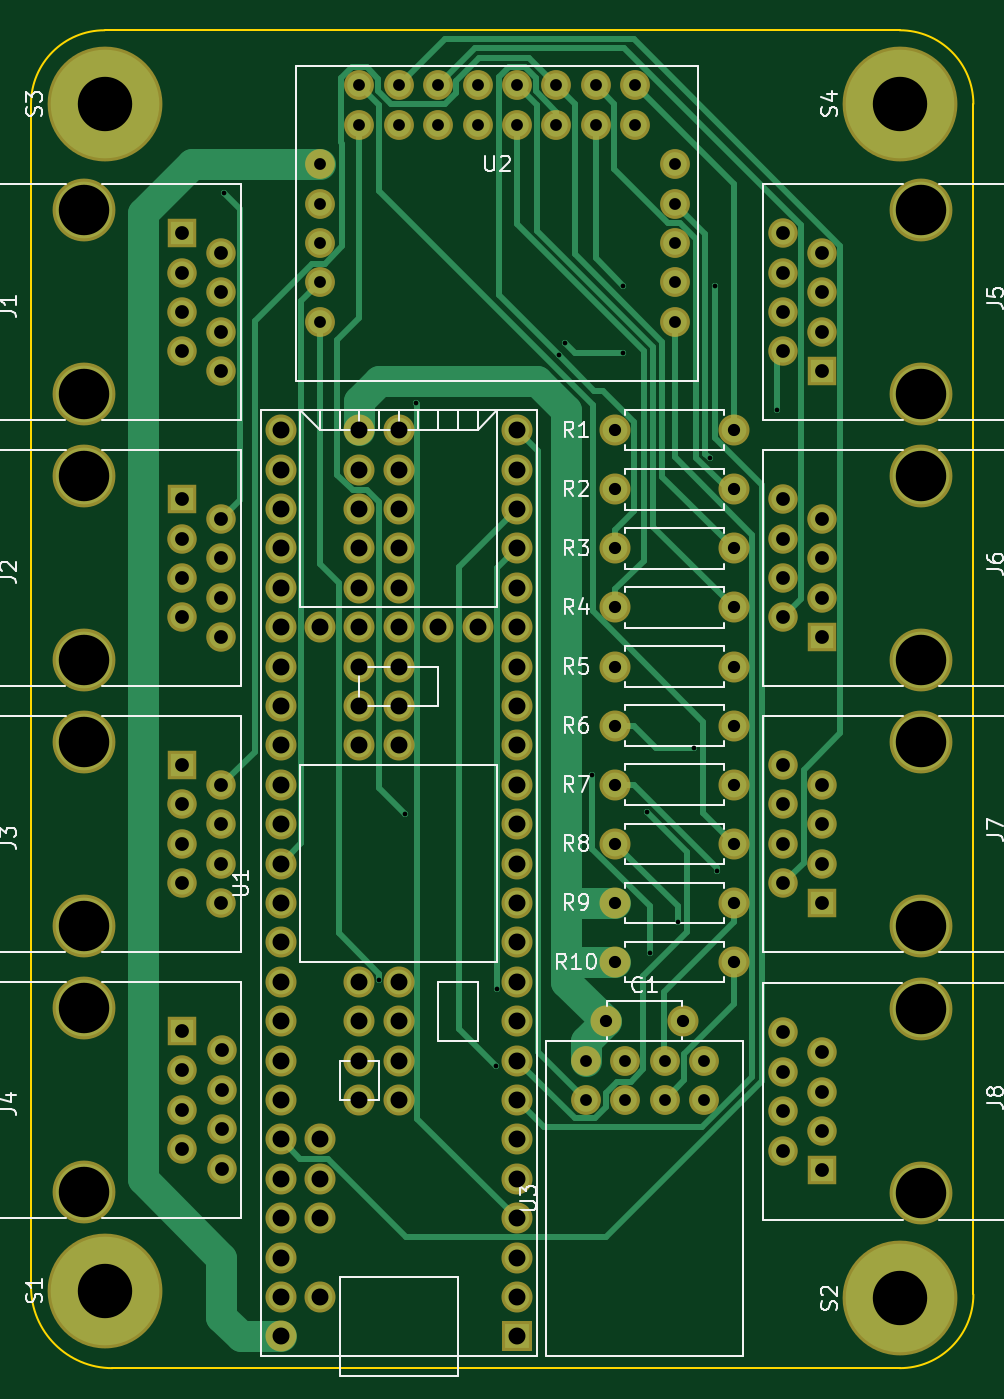
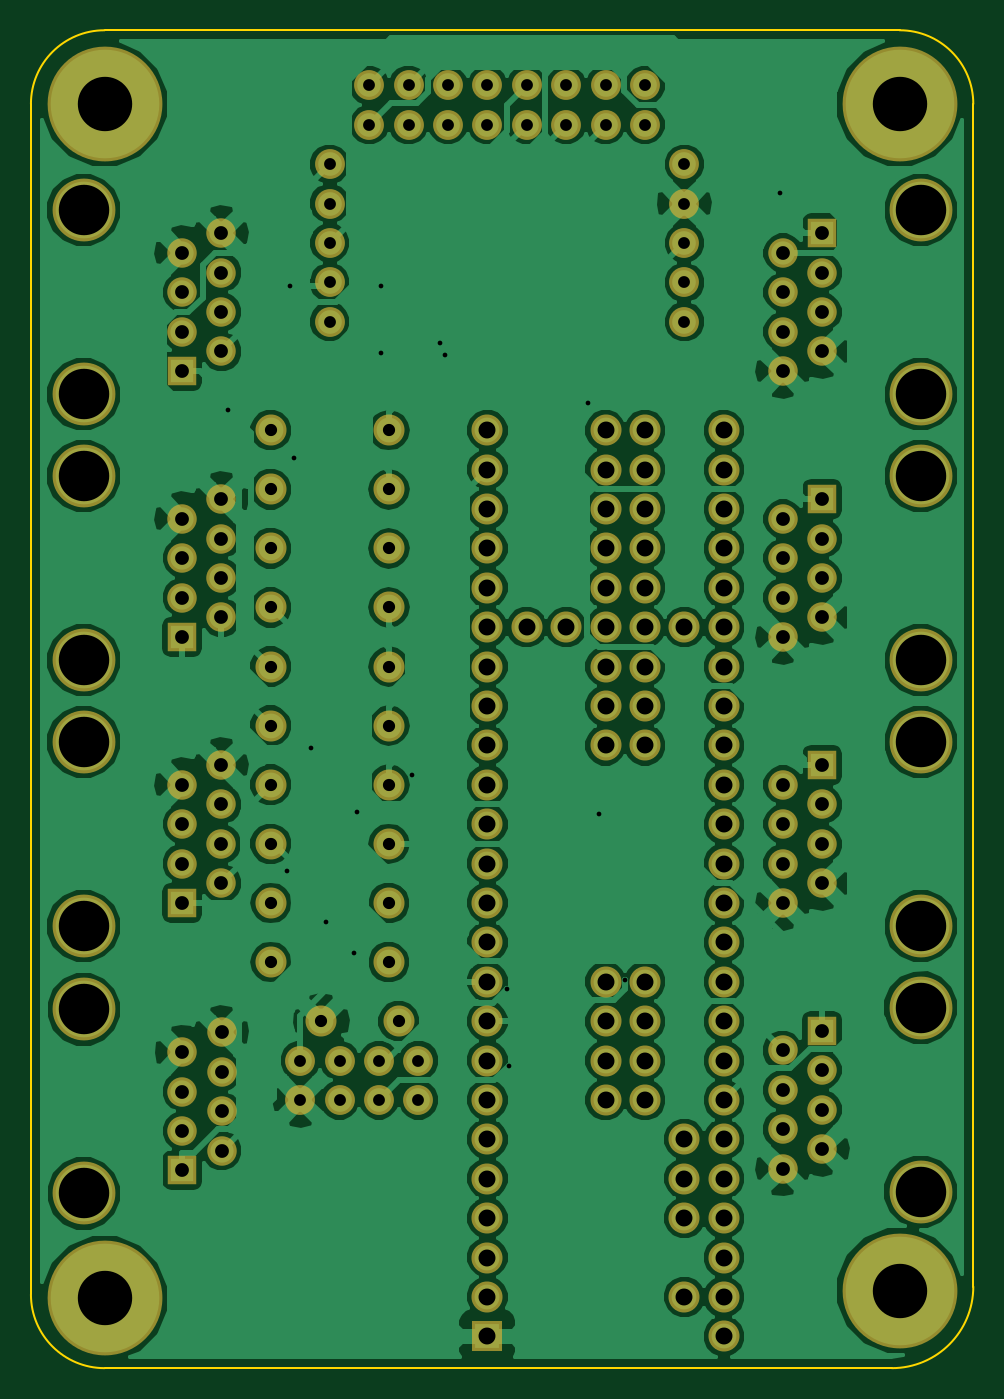
Circuit board: 8 layer files. Board 60.8 x 86.2 mm.
- bottom_copper: bixi-B.Cu.gbl (167368 bytes)
- bottom_mask: bixi-B.Mask.gbs (6343 bytes)
- outline: bixi-Edge.Cuts.gm1 (798 bytes)
- top_copper: bixi-F.Cu.gtl (16101 bytes)
- top_mask: bixi-F.Mask.gts (6343 bytes)
- top_silk: bixi-F.SilkS.gto (25263 bytes)
- drill: bixi-NPTH.drl (279 bytes)
- drill: bixi.drl (2975 bytes)

=== bottom_copper: bixi-B.Cu.gbl (167368 bytes, source omitted) ===
=== bottom_mask: bixi-B.Mask.gbs ===
G04 #@! TF.FileFunction,Soldermask,Bot*
%FSLAX46Y46*%
G04 Gerber Fmt 4.6, Leading zero omitted, Abs format (unit mm)*
G04 Created by KiCad (PCBNEW 4.0.6) date Mon May  1 22:33:24 2017*
%MOMM*%
%LPD*%
G01*
G04 APERTURE LIST*
%ADD10C,0.100000*%
%ADD11C,4.050000*%
%ADD12R,1.900000X1.900000*%
%ADD13C,1.900000*%
%ADD14C,7.400000*%
%ADD15C,2.000000*%
%ADD16R,2.000000X2.000000*%
%ADD17O,2.000000X2.000000*%
%ADD18C,1.924000*%
G04 APERTURE END LIST*
D10*
D11*
X181600000Y-118620000D03*
X181600000Y-130490000D03*
D12*
X175250000Y-129000000D03*
D13*
X172710000Y-127730000D03*
X175250000Y-126460000D03*
X172710000Y-125190000D03*
X175250000Y-123920000D03*
X172710000Y-122650000D03*
X175250000Y-121380000D03*
X172710000Y-120110000D03*
D14*
X180250000Y-60250000D03*
X180250000Y-137250000D03*
X129000000Y-60250000D03*
D11*
X127635000Y-78960000D03*
X127635000Y-67090000D03*
D12*
X133985000Y-68580000D03*
D13*
X136525000Y-69850000D03*
X133985000Y-71120000D03*
X136525000Y-72390000D03*
X133985000Y-73660000D03*
X136525000Y-74930000D03*
X133985000Y-76200000D03*
X136525000Y-77470000D03*
D11*
X127635000Y-96105000D03*
X127635000Y-84235000D03*
D12*
X133985000Y-85725000D03*
D13*
X136525000Y-86995000D03*
X133985000Y-88265000D03*
X136525000Y-89535000D03*
X133985000Y-90805000D03*
X136525000Y-92075000D03*
X133985000Y-93345000D03*
X136525000Y-94615000D03*
D11*
X127635000Y-113250000D03*
X127635000Y-101380000D03*
D12*
X133985000Y-102870000D03*
D13*
X136525000Y-104140000D03*
X133985000Y-105410000D03*
X136525000Y-106680000D03*
X133985000Y-107950000D03*
X136525000Y-109220000D03*
X133985000Y-110490000D03*
X136525000Y-111760000D03*
D11*
X127650000Y-130380000D03*
X127650000Y-118510000D03*
D12*
X134000000Y-120000000D03*
D13*
X136540000Y-121270000D03*
X134000000Y-122540000D03*
X136540000Y-123810000D03*
X134000000Y-125080000D03*
X136540000Y-126350000D03*
X134000000Y-127620000D03*
X136540000Y-128890000D03*
D11*
X181610000Y-67090000D03*
X181610000Y-78960000D03*
D12*
X175260000Y-77470000D03*
D13*
X172720000Y-76200000D03*
X175260000Y-74930000D03*
X172720000Y-73660000D03*
X175260000Y-72390000D03*
X172720000Y-71120000D03*
X175260000Y-69850000D03*
X172720000Y-68580000D03*
D11*
X181610000Y-84235000D03*
X181610000Y-96105000D03*
D12*
X175260000Y-94615000D03*
D13*
X172720000Y-93345000D03*
X175260000Y-92075000D03*
X172720000Y-90805000D03*
X175260000Y-89535000D03*
X172720000Y-88265000D03*
X175260000Y-86995000D03*
X172720000Y-85725000D03*
D11*
X181610000Y-101380000D03*
X181610000Y-113250000D03*
D12*
X175260000Y-111760000D03*
D13*
X172720000Y-110490000D03*
X175260000Y-109220000D03*
X172720000Y-107950000D03*
X175260000Y-106680000D03*
X172720000Y-105410000D03*
X175260000Y-104140000D03*
X172720000Y-102870000D03*
D15*
X155575000Y-99060000D03*
X155575000Y-96520000D03*
X155575000Y-93980000D03*
X155575000Y-91440000D03*
X155575000Y-101600000D03*
X155575000Y-104140000D03*
X155575000Y-106680000D03*
X155575000Y-88900000D03*
X155575000Y-86360000D03*
X155575000Y-83820000D03*
X155575000Y-81280000D03*
X153035000Y-93980000D03*
X150495000Y-93980000D03*
X147955000Y-93980000D03*
X145415000Y-93980000D03*
X142875000Y-93980000D03*
X140335000Y-81280000D03*
X140335000Y-83820000D03*
X140335000Y-86360000D03*
X140335000Y-88900000D03*
X140335000Y-91440000D03*
X140335000Y-93980000D03*
X140335000Y-96520000D03*
X140335000Y-99060000D03*
X155575000Y-109220000D03*
X155575000Y-111760000D03*
X155575000Y-114300000D03*
X155575000Y-116840000D03*
X155575000Y-119380000D03*
X155575000Y-121920000D03*
X155575000Y-124460000D03*
X155575000Y-127000000D03*
X155575000Y-129540000D03*
X155575000Y-132080000D03*
X155575000Y-134620000D03*
X155575000Y-137160000D03*
D16*
X155575000Y-139700000D03*
D15*
X140335000Y-101600000D03*
X140335000Y-104140000D03*
X140335000Y-106680000D03*
X140335000Y-109220000D03*
X140335000Y-111760000D03*
X140335000Y-114300000D03*
X140335000Y-116840000D03*
X140335000Y-119380000D03*
X140335000Y-121920000D03*
X140335000Y-124460000D03*
X140335000Y-127000000D03*
X140335000Y-129540000D03*
X140335000Y-132080000D03*
X140335000Y-134620000D03*
X140335000Y-137160000D03*
X140335000Y-139700000D03*
X142875000Y-137160000D03*
X142875000Y-132080000D03*
X142875000Y-129540000D03*
X142875000Y-127000000D03*
X147955000Y-124460000D03*
X147955000Y-121920000D03*
X147955000Y-119380000D03*
X147955000Y-116840000D03*
X147955000Y-101600000D03*
X147955000Y-99060000D03*
X147955000Y-96520000D03*
X147955000Y-91440000D03*
X147955000Y-88900000D03*
X147955000Y-86360000D03*
X147955000Y-83820000D03*
X147955000Y-81280000D03*
X145415000Y-81280000D03*
X145415000Y-83820000D03*
X145415000Y-86360000D03*
X145415000Y-88900000D03*
X145415000Y-91440000D03*
X145415000Y-96520000D03*
X145415000Y-99060000D03*
X145415000Y-101600000D03*
X145415000Y-116840000D03*
X145415000Y-119380000D03*
X145415000Y-121920000D03*
X145415000Y-124460000D03*
X169545000Y-85090000D03*
D17*
X161925000Y-85090000D03*
D15*
X169545000Y-88900000D03*
D17*
X161925000Y-88900000D03*
D15*
X169545000Y-92710000D03*
D17*
X161925000Y-92710000D03*
D15*
X169545000Y-96520000D03*
D17*
X161925000Y-96520000D03*
D15*
X169545000Y-100330000D03*
D17*
X161925000Y-100330000D03*
D15*
X169545000Y-104140000D03*
D17*
X161925000Y-104140000D03*
D15*
X169545000Y-107950000D03*
D17*
X161925000Y-107950000D03*
D18*
X167640000Y-124460000D03*
X167640000Y-121920000D03*
X165100000Y-124460000D03*
X165100000Y-121920000D03*
X162560000Y-124460000D03*
X162560000Y-121920000D03*
X160020000Y-124460000D03*
X160020000Y-121920000D03*
D14*
X129000000Y-136750000D03*
D15*
X169545000Y-81280000D03*
D17*
X161925000Y-81280000D03*
D18*
X142875000Y-64135000D03*
X142875000Y-66675000D03*
X142875000Y-69215000D03*
X142875000Y-71755000D03*
X142875000Y-74295000D03*
X165735000Y-64135000D03*
X165735000Y-66675000D03*
X165735000Y-69215000D03*
X165735000Y-71755000D03*
X165735000Y-74295000D03*
X163195000Y-61595000D03*
X163195000Y-59055000D03*
X160655000Y-61595000D03*
X160655000Y-59055000D03*
X158115000Y-61595000D03*
X158115000Y-59055000D03*
X155575000Y-61595000D03*
X155575000Y-59055000D03*
X153035000Y-61595000D03*
X153035000Y-59055000D03*
X150495000Y-61595000D03*
X150495000Y-59055000D03*
X147955000Y-61595000D03*
X147955000Y-59055000D03*
X145415000Y-61595000D03*
X145415000Y-59055000D03*
D15*
X161925000Y-111760000D03*
D17*
X169545000Y-111760000D03*
D15*
X161925000Y-115570000D03*
D17*
X169545000Y-115570000D03*
D15*
X161290000Y-119380000D03*
X166290000Y-119380000D03*
M02*

=== outline: bixi-Edge.Cuts.gm1 ===
G04 #@! TF.FileFunction,Profile,NP*
%FSLAX46Y46*%
G04 Gerber Fmt 4.6, Leading zero omitted, Abs format (unit mm)*
G04 Created by KiCad (PCBNEW 4.0.6) date Mon May  1 22:33:24 2017*
%MOMM*%
%LPD*%
G01*
G04 APERTURE LIST*
%ADD10C,0.100000*%
%ADD11C,0.150000*%
G04 APERTURE END LIST*
D10*
D11*
X185000000Y-60250000D02*
X185000000Y-137000000D01*
X129500000Y-141750000D02*
X180250000Y-141750000D01*
X124250000Y-136500000D02*
X124250000Y-60250000D01*
X129000000Y-55500000D02*
X180250000Y-55500000D01*
X129000000Y-55500000D02*
G75*
G03X124250000Y-60250000I0J-4750000D01*
G01*
X185000000Y-60250000D02*
G75*
G03X180250000Y-55500000I-4750000J0D01*
G01*
X180250000Y-141750000D02*
G75*
G03X185000000Y-137000000I0J4750000D01*
G01*
X124250000Y-136500000D02*
G75*
G03X129500000Y-141750000I5250000J0D01*
G01*
M02*

=== top_copper: bixi-F.Cu.gtl (16101 bytes, source omitted) ===
=== top_mask: bixi-F.Mask.gts ===
G04 #@! TF.FileFunction,Soldermask,Top*
%FSLAX46Y46*%
G04 Gerber Fmt 4.6, Leading zero omitted, Abs format (unit mm)*
G04 Created by KiCad (PCBNEW 4.0.6) date Mon May  1 22:33:24 2017*
%MOMM*%
%LPD*%
G01*
G04 APERTURE LIST*
%ADD10C,0.100000*%
%ADD11C,4.050000*%
%ADD12R,1.900000X1.900000*%
%ADD13C,1.900000*%
%ADD14C,7.400000*%
%ADD15C,2.000000*%
%ADD16R,2.000000X2.000000*%
%ADD17O,2.000000X2.000000*%
%ADD18C,1.924000*%
G04 APERTURE END LIST*
D10*
D11*
X181600000Y-118620000D03*
X181600000Y-130490000D03*
D12*
X175250000Y-129000000D03*
D13*
X172710000Y-127730000D03*
X175250000Y-126460000D03*
X172710000Y-125190000D03*
X175250000Y-123920000D03*
X172710000Y-122650000D03*
X175250000Y-121380000D03*
X172710000Y-120110000D03*
D14*
X180250000Y-60250000D03*
X180250000Y-137250000D03*
X129000000Y-60250000D03*
D11*
X127635000Y-78960000D03*
X127635000Y-67090000D03*
D12*
X133985000Y-68580000D03*
D13*
X136525000Y-69850000D03*
X133985000Y-71120000D03*
X136525000Y-72390000D03*
X133985000Y-73660000D03*
X136525000Y-74930000D03*
X133985000Y-76200000D03*
X136525000Y-77470000D03*
D11*
X127635000Y-96105000D03*
X127635000Y-84235000D03*
D12*
X133985000Y-85725000D03*
D13*
X136525000Y-86995000D03*
X133985000Y-88265000D03*
X136525000Y-89535000D03*
X133985000Y-90805000D03*
X136525000Y-92075000D03*
X133985000Y-93345000D03*
X136525000Y-94615000D03*
D11*
X127635000Y-113250000D03*
X127635000Y-101380000D03*
D12*
X133985000Y-102870000D03*
D13*
X136525000Y-104140000D03*
X133985000Y-105410000D03*
X136525000Y-106680000D03*
X133985000Y-107950000D03*
X136525000Y-109220000D03*
X133985000Y-110490000D03*
X136525000Y-111760000D03*
D11*
X127650000Y-130380000D03*
X127650000Y-118510000D03*
D12*
X134000000Y-120000000D03*
D13*
X136540000Y-121270000D03*
X134000000Y-122540000D03*
X136540000Y-123810000D03*
X134000000Y-125080000D03*
X136540000Y-126350000D03*
X134000000Y-127620000D03*
X136540000Y-128890000D03*
D11*
X181610000Y-67090000D03*
X181610000Y-78960000D03*
D12*
X175260000Y-77470000D03*
D13*
X172720000Y-76200000D03*
X175260000Y-74930000D03*
X172720000Y-73660000D03*
X175260000Y-72390000D03*
X172720000Y-71120000D03*
X175260000Y-69850000D03*
X172720000Y-68580000D03*
D11*
X181610000Y-84235000D03*
X181610000Y-96105000D03*
D12*
X175260000Y-94615000D03*
D13*
X172720000Y-93345000D03*
X175260000Y-92075000D03*
X172720000Y-90805000D03*
X175260000Y-89535000D03*
X172720000Y-88265000D03*
X175260000Y-86995000D03*
X172720000Y-85725000D03*
D11*
X181610000Y-101380000D03*
X181610000Y-113250000D03*
D12*
X175260000Y-111760000D03*
D13*
X172720000Y-110490000D03*
X175260000Y-109220000D03*
X172720000Y-107950000D03*
X175260000Y-106680000D03*
X172720000Y-105410000D03*
X175260000Y-104140000D03*
X172720000Y-102870000D03*
D15*
X155575000Y-99060000D03*
X155575000Y-96520000D03*
X155575000Y-93980000D03*
X155575000Y-91440000D03*
X155575000Y-101600000D03*
X155575000Y-104140000D03*
X155575000Y-106680000D03*
X155575000Y-88900000D03*
X155575000Y-86360000D03*
X155575000Y-83820000D03*
X155575000Y-81280000D03*
X153035000Y-93980000D03*
X150495000Y-93980000D03*
X147955000Y-93980000D03*
X145415000Y-93980000D03*
X142875000Y-93980000D03*
X140335000Y-81280000D03*
X140335000Y-83820000D03*
X140335000Y-86360000D03*
X140335000Y-88900000D03*
X140335000Y-91440000D03*
X140335000Y-93980000D03*
X140335000Y-96520000D03*
X140335000Y-99060000D03*
X155575000Y-109220000D03*
X155575000Y-111760000D03*
X155575000Y-114300000D03*
X155575000Y-116840000D03*
X155575000Y-119380000D03*
X155575000Y-121920000D03*
X155575000Y-124460000D03*
X155575000Y-127000000D03*
X155575000Y-129540000D03*
X155575000Y-132080000D03*
X155575000Y-134620000D03*
X155575000Y-137160000D03*
D16*
X155575000Y-139700000D03*
D15*
X140335000Y-101600000D03*
X140335000Y-104140000D03*
X140335000Y-106680000D03*
X140335000Y-109220000D03*
X140335000Y-111760000D03*
X140335000Y-114300000D03*
X140335000Y-116840000D03*
X140335000Y-119380000D03*
X140335000Y-121920000D03*
X140335000Y-124460000D03*
X140335000Y-127000000D03*
X140335000Y-129540000D03*
X140335000Y-132080000D03*
X140335000Y-134620000D03*
X140335000Y-137160000D03*
X140335000Y-139700000D03*
X142875000Y-137160000D03*
X142875000Y-132080000D03*
X142875000Y-129540000D03*
X142875000Y-127000000D03*
X147955000Y-124460000D03*
X147955000Y-121920000D03*
X147955000Y-119380000D03*
X147955000Y-116840000D03*
X147955000Y-101600000D03*
X147955000Y-99060000D03*
X147955000Y-96520000D03*
X147955000Y-91440000D03*
X147955000Y-88900000D03*
X147955000Y-86360000D03*
X147955000Y-83820000D03*
X147955000Y-81280000D03*
X145415000Y-81280000D03*
X145415000Y-83820000D03*
X145415000Y-86360000D03*
X145415000Y-88900000D03*
X145415000Y-91440000D03*
X145415000Y-96520000D03*
X145415000Y-99060000D03*
X145415000Y-101600000D03*
X145415000Y-116840000D03*
X145415000Y-119380000D03*
X145415000Y-121920000D03*
X145415000Y-124460000D03*
X169545000Y-85090000D03*
D17*
X161925000Y-85090000D03*
D15*
X169545000Y-88900000D03*
D17*
X161925000Y-88900000D03*
D15*
X169545000Y-92710000D03*
D17*
X161925000Y-92710000D03*
D15*
X169545000Y-96520000D03*
D17*
X161925000Y-96520000D03*
D15*
X169545000Y-100330000D03*
D17*
X161925000Y-100330000D03*
D15*
X169545000Y-104140000D03*
D17*
X161925000Y-104140000D03*
D15*
X169545000Y-107950000D03*
D17*
X161925000Y-107950000D03*
D18*
X167640000Y-124460000D03*
X167640000Y-121920000D03*
X165100000Y-124460000D03*
X165100000Y-121920000D03*
X162560000Y-124460000D03*
X162560000Y-121920000D03*
X160020000Y-124460000D03*
X160020000Y-121920000D03*
D14*
X129000000Y-136750000D03*
D15*
X169545000Y-81280000D03*
D17*
X161925000Y-81280000D03*
D18*
X142875000Y-64135000D03*
X142875000Y-66675000D03*
X142875000Y-69215000D03*
X142875000Y-71755000D03*
X142875000Y-74295000D03*
X165735000Y-64135000D03*
X165735000Y-66675000D03*
X165735000Y-69215000D03*
X165735000Y-71755000D03*
X165735000Y-74295000D03*
X163195000Y-61595000D03*
X163195000Y-59055000D03*
X160655000Y-61595000D03*
X160655000Y-59055000D03*
X158115000Y-61595000D03*
X158115000Y-59055000D03*
X155575000Y-61595000D03*
X155575000Y-59055000D03*
X153035000Y-61595000D03*
X153035000Y-59055000D03*
X150495000Y-61595000D03*
X150495000Y-59055000D03*
X147955000Y-61595000D03*
X147955000Y-59055000D03*
X145415000Y-61595000D03*
X145415000Y-59055000D03*
D15*
X161925000Y-111760000D03*
D17*
X169545000Y-111760000D03*
D15*
X161925000Y-115570000D03*
D17*
X169545000Y-115570000D03*
D15*
X161290000Y-119380000D03*
X166290000Y-119380000D03*
M02*

=== top_silk: bixi-F.SilkS.gto (25263 bytes, source omitted) ===
=== drill: bixi-NPTH.drl ===
M48
INCH,TZ
T1C0.128
%
G90
G05
T1
X5.025Y-2.6413
X5.025Y-3.1087
X5.025Y-3.3163
X5.025Y-3.7837
X5.025Y-3.9913
X5.025Y-4.4587
X5.0256Y-4.6657
X5.0256Y-5.1331
X7.1496Y-4.6701
X7.1496Y-5.1374
X7.15Y-2.6413
X7.15Y-3.1087
X7.15Y-3.3163
X7.15Y-3.7837
X7.15Y-3.9913
X7.15Y-4.4587
T0
M30

=== drill: bixi.drl ===
M48
INCH,TZ
T1C0.012
T2C0.030
T3C0.031
T4C0.035
T5C0.043
T6C0.138
%
G90
G05
T1
X5.3827Y-2.5983
X5.775Y-4.596
X5.8405Y-4.1743
X5.8684Y-3.1301
X6.0712Y-4.8136
X6.0752Y-4.6174
X6.2317Y-3.0094
X6.246Y-2.9781
X6.3164Y-4.0762
X6.3938Y-2.8329
X6.3938Y-3.0035
X6.4557Y-4.1686
X6.4623Y-4.5264
X6.5334Y-4.4489
X6.5737Y-4.0064
X6.6148Y-3.2717
X6.6265Y-2.8344
X6.6333Y-4.318
X6.7843Y-3.148
T2
X5.625Y-2.525
X5.625Y-2.625
X5.625Y-2.725
X5.625Y-2.825
X5.625Y-2.925
X5.725Y-2.325
X5.725Y-2.425
X5.825Y-2.325
X5.825Y-2.425
X5.925Y-2.325
X5.925Y-2.425
X6.025Y-2.325
X6.025Y-2.425
X6.125Y-2.325
X6.125Y-2.425
X6.225Y-2.325
X6.225Y-2.425
X6.3Y-4.8
X6.3Y-4.9
X6.325Y-2.325
X6.325Y-2.425
X6.4Y-4.8
X6.4Y-4.9
X6.425Y-2.325
X6.425Y-2.425
X6.5Y-4.8
X6.5Y-4.9
X6.525Y-2.525
X6.525Y-2.625
X6.525Y-2.725
X6.525Y-2.825
X6.525Y-2.925
X6.6Y-4.8
X6.6Y-4.9
T3
X6.35Y-4.7
X6.375Y-3.2
X6.375Y-3.35
X6.375Y-3.5
X6.375Y-3.65
X6.375Y-3.8
X6.375Y-3.95
X6.375Y-4.1
X6.375Y-4.25
X6.375Y-4.4
X6.375Y-4.55
X6.5469Y-4.7
X6.675Y-3.2
X6.675Y-3.35
X6.675Y-3.5
X6.675Y-3.65
X6.675Y-3.8
X6.675Y-3.95
X6.675Y-4.1
X6.675Y-4.25
X6.675Y-4.4
X6.675Y-4.55
T4
X5.275Y-2.7
X5.275Y-2.8
X5.275Y-2.9
X5.275Y-3.
X5.275Y-3.375
X5.275Y-3.475
X5.275Y-3.575
X5.275Y-3.675
X5.275Y-4.05
X5.275Y-4.15
X5.275Y-4.25
X5.275Y-4.35
X5.2756Y-4.7244
X5.2756Y-4.8244
X5.2756Y-4.9244
X5.2756Y-5.0244
X5.375Y-2.75
X5.375Y-2.85
X5.375Y-2.95
X5.375Y-3.05
X5.375Y-3.425
X5.375Y-3.525
X5.375Y-3.625
X5.375Y-3.725
X5.375Y-4.1
X5.375Y-4.2
X5.375Y-4.3
X5.375Y-4.4
X5.3756Y-4.7744
X5.3756Y-4.8744
X5.3756Y-4.9744
X5.3756Y-5.0744
X6.7996Y-4.7287
X6.7996Y-4.8287
X6.7996Y-4.9287
X6.7996Y-5.0287
X6.8Y-2.7
X6.8Y-2.8
X6.8Y-2.9
X6.8Y-3.
X6.8Y-3.375
X6.8Y-3.475
X6.8Y-3.575
X6.8Y-3.675
X6.8Y-4.05
X6.8Y-4.15
X6.8Y-4.25
X6.8Y-4.35
X6.8996Y-4.7787
X6.8996Y-4.8787
X6.8996Y-4.9787
X6.8996Y-5.0787
X6.9Y-2.75
X6.9Y-2.85
X6.9Y-2.95
X6.9Y-3.05
X6.9Y-3.425
X6.9Y-3.525
X6.9Y-3.625
X6.9Y-3.725
X6.9Y-4.1
X6.9Y-4.2
X6.9Y-4.3
X6.9Y-4.4
T5
X5.525Y-3.2
X5.525Y-3.3
X5.525Y-3.4
X5.525Y-3.5
X5.525Y-3.6
X5.525Y-3.7
X5.525Y-3.8
X5.525Y-3.9
X5.525Y-4.
X5.525Y-4.1
X5.525Y-4.2
X5.525Y-4.3
X5.525Y-4.4
X5.525Y-4.5
X5.525Y-4.6
X5.525Y-4.7
X5.525Y-4.8
X5.525Y-4.9
X5.525Y-5.
X5.525Y-5.1
X5.525Y-5.2
X5.525Y-5.3
X5.525Y-5.4
X5.525Y-5.5
X5.625Y-3.7
X5.625Y-5.
X5.625Y-5.1
X5.625Y-5.2
X5.625Y-5.4
X5.725Y-3.2
X5.725Y-3.3
X5.725Y-3.4
X5.725Y-3.5
X5.725Y-3.6
X5.725Y-3.7
X5.725Y-3.8
X5.725Y-3.9
X5.725Y-4.
X5.725Y-4.6
X5.725Y-4.7
X5.725Y-4.8
X5.725Y-4.9
X5.825Y-3.2
X5.825Y-3.3
X5.825Y-3.4
X5.825Y-3.5
X5.825Y-3.6
X5.825Y-3.7
X5.825Y-3.8
X5.825Y-3.9
X5.825Y-4.
X5.825Y-4.6
X5.825Y-4.7
X5.825Y-4.8
X5.825Y-4.9
X5.925Y-3.7
X6.025Y-3.7
X6.125Y-3.2
X6.125Y-3.3
X6.125Y-3.4
X6.125Y-3.5
X6.125Y-3.6
X6.125Y-3.7
X6.125Y-3.8
X6.125Y-3.9
X6.125Y-4.
X6.125Y-4.1
X6.125Y-4.2
X6.125Y-4.3
X6.125Y-4.4
X6.125Y-4.5
X6.125Y-4.6
X6.125Y-4.7
X6.125Y-4.8
X6.125Y-4.9
X6.125Y-5.
X6.125Y-5.1
X6.125Y-5.2
X6.125Y-5.3
X6.125Y-5.4
X6.125Y-5.5
T6
X5.0787Y-2.372
X5.0787Y-5.3839
X7.0965Y-2.372
X7.0965Y-5.4035
T0
M30

